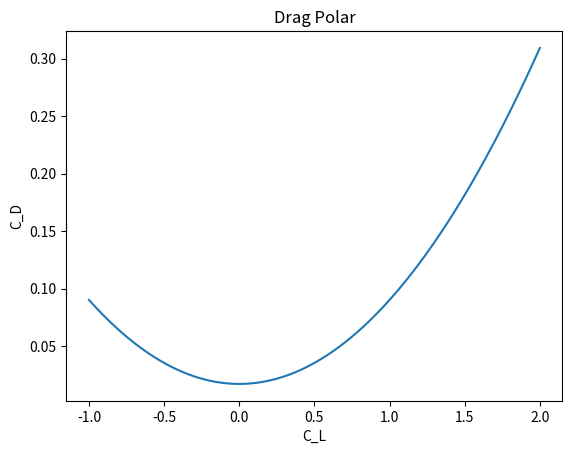

Write the Python code that produced this figure.
import math as m
import numpy as np
import matplotlib.pyplot as plt

# Functions
def calc_Re(indicator, rho, V, l_wing, l_fus,l_eng, miu):
    if indicator == 'w':
        Re = (rho * V * l_wing) / miu
    if indicator == 'f':
        Re = (rho * V * l_fus) / miu
    if indicator == 'e':
        Re = (rho * V * l_eng) / miu

    return Re

def C_f(indicator, Re, M):
    c_flam = 1.328 / m.sqrt(Re)
    c_ftur = 0.455 / ((m.log(Re, 10) ** 2.58) * ((1 + 0.144 * M ** 2)) ** 0.65)
    if indicator == 'w':
        Cf = 0.05 * c_flam + 0.95 * c_ftur
    if indicator == 'f':
        Cf = 0.1 * c_flam + 0.9 * c_ftur
    if indicator == 'e':
        Cf = 0.1 * c_flam + 0.9 * c_ftur
    return Cf

def FF(indicator, t_c, x_c, M, lam_m, l_fus, d_fus, l_eng, d_eng):
    if indicator == 'w':
        FF = (1 + (0.6 / x_c) * t_c + 100 * t_c ** 4) * (1.34 * (M ** 0.18) * (m.cos(lam_m) ** 0.28))
    if indicator == 'f':
        FF = 1 + 60 / ((l_fus/d_fus) ** 3) + (l_fus/d_fus) / 400
    if indicator == 'e':
        FF = 1 + 0.35/ (l_eng/d_eng)
    return FF

def IF(indicator):
    if indicator == 'w':
        IF = 1.25
    if indicator == 'f':
        IF = 1
    if indicator == 'e':
        IF = 1.3
    return IF

def C_w(k_a, lam_le, Cl, t_c, M):
    M_dd = k_a / m.cos(lam_le) - t_c / (m.cos(lam_le) ** 2) - Cl / (10 * (m.cos(lam_le) ** 3))
    M_cr = M_dd - (0.1 / 80) ** (1 / 3)
    if M < M_cr:
        C_w = 0
    if M_cr <= M <= M_dd:
        C_w = 0.002 * (1 + 2.5 * ((M_dd - M) / 0.05)) ** (-1)
    if M_dd < M:
        C_w = 0.002 * (1 + ((M - M_dd) / 0.05)) ** 2.5
    return C_w

def S_w(indicator, D, L1, L2, L3, S_exp,l_eng,d_eng):
    if indicator == 'w':
        S_w = 2 * 1.07 * S_exp
    if indicator == 'f':
        S_w = (m.pi * D / 4) * ((1 / (3 * (L1 ** 2))) * (((4 * (L1 ** 2) + (D ** 2) / 4) ** 1.5) - (D ** 3) / 8) - D + (4 * L2 )+ 2 * m.sqrt((L3 ** 2) + ((D ** 2 )/ 4)))
    if indicator == 'e':
        S_w = l_eng * d_eng * m.pi * 2
    return S_w

# Variables
lam_m = 27.45 * m.pi / 180
lam_le = 30.8 * m.pi / 180
S_exp = 319.1
rho = 0.316
V = 241.96
M = 0.82
miu = 0.0000142
k = 0.152 * 10 ** (-5)
k_a = 0.95
l_fus = 64.87
l_wing = 5.65
l_eng = 6.4
d_fus = 5.78
d_eng = 3.94
L1 = 4.5
L3 = 12.3981
L2 = l_fus - L1 - L3
t_c = 0.1194
x_c = 0.355
AR = 10
ind = ['w', 'f','e']
Cl = 0.6299
Cc = 0
A_max = d_fus**2 * m.pi/4
A_base = d_fus * l_fus
upsweep = 0 #change

# Function input
for i in range(len(ind)):
    indicator = ind[i]
    Re_val = calc_Re(indicator, rho, V, l_wing, l_fus,l_eng, miu)
    C_f_val = C_f(indicator, Re_val, M)
    FF_val = FF(indicator, t_c, x_c, M, lam_m, l_fus, d_fus, l_eng, d_eng)
    IF_val = IF(indicator)
    S_w_val = S_w(indicator, d_fus, L1, L2, L3, S_exp,l_eng,d_eng)
    #Add values
    Cc += C_f_val * FF_val * IF_val * S_w_val

C_w_val = C_w(k_a, lam_le, Cl, t_c, M)
# Final calculation
C_D0 = (1 / S_exp) * Cc + C_w_val
print("Zero lift drag coefficient is:", C_D0)

#drag polar
def k_k(AR,lam_le):
    e = 4.61*(1-0.045*AR**0.68)*(m.cos(lam_le)**0.15)-3.1
    k = 1/(m.pi*AR*e)
    return k
k = k_k(AR, lam_le)
x = np.linspace(-1, 2, 400)
y = C_D0 + k * x**2
C_D = C_D0 + k*Cl**2
print("Drag coefficient is:", C_D)

#Drag
D = C_D * 0.5 * rho * V**2 * S_exp
print("Drag is:", D)
#plotting
plt.plot(x, y, label=f'Drag Polar')
plt.xlabel('C_L')
plt.ylabel('C_D')
plt.title('Drag Polar')
plt.show()
